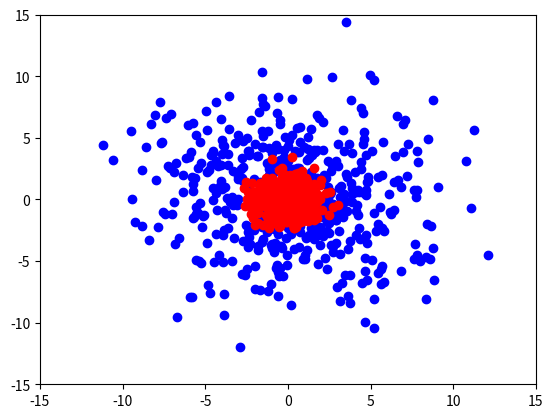
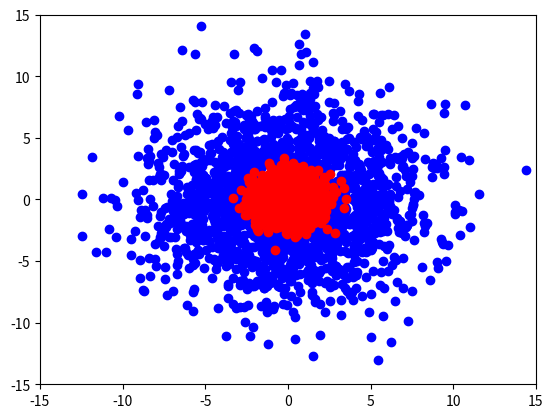

These charts were generated, in order, by the following Python code:
import numpy as np
from numpy import random
import matplotlib.pyplot as plt
from scipy.spatial.distance import cdist

sigma_0 = 1
sigma_1 = 4
mu = 0

""" PART B """

# for y = 1
training_y_1_x_1 = np.random.normal(mu, sigma_1, 500)
training_y_1_x_2 = np.random.normal(mu, sigma_1, 500)

plt.plot(training_y_1_x_1, training_y_1_x_2, 'bo')

# for y = 0
training_y_0_x_1 = np.random.normal(mu, sigma_0, 500)
training_y_0_x_2 = np.random.normal(mu, sigma_0, 500)

plt.plot(training_y_0_x_1, training_y_0_x_2, 'ro')
plt.axis([-15, 15, -15, 15])

plt.show()
plt.close() # clear previous figure

""" PART C """

# for y = 1
test_y_1_x_1 = np.random.normal(mu, sigma_1, 2000)
test_y_1_x_2 = np.random.normal(mu, sigma_1, 2000)

plt.plot(test_y_1_x_1, test_y_1_x_2, 'bo')

# for y = 0
test_y_0_x_1 = np.random.normal(mu, sigma_0, 2000)
test_y_0_x_2 = np.random.normal(mu, sigma_0, 2000)

plt.plot(test_y_0_x_1, test_y_0_x_2, 'ro')
plt.axis([-15, 15, -15, 15])

plt.show()
plt.close() # clear previous figure

""" PART D """

training_y_0 = [(training_y_0_x_1[i], training_y_0_x_2[i]) for i in range(500)]
training_y_1 = [(training_y_1_x_1[i], training_y_1_x_2[i]) for i in range(500)]
training_set = training_y_0 + training_y_1 # first 500 are y=0, last 500 are y=1

test_y_0 = [(test_y_0_x_1[i], test_y_0_x_2[i]) for i in range(2000)]
test_y_1 = [(test_y_1_x_1[i], test_y_1_x_2[i]) for i in range(2000)]
test_set = test_y_0 + test_y_1 # first 2000 are y=0, last 2000 are y=1

k = [1, 3, 5, 7, 9, 13, 17, 21, 25, 33, 41, 49, 57]

distances = cdist(test_set, training_set, 'euclidean')
